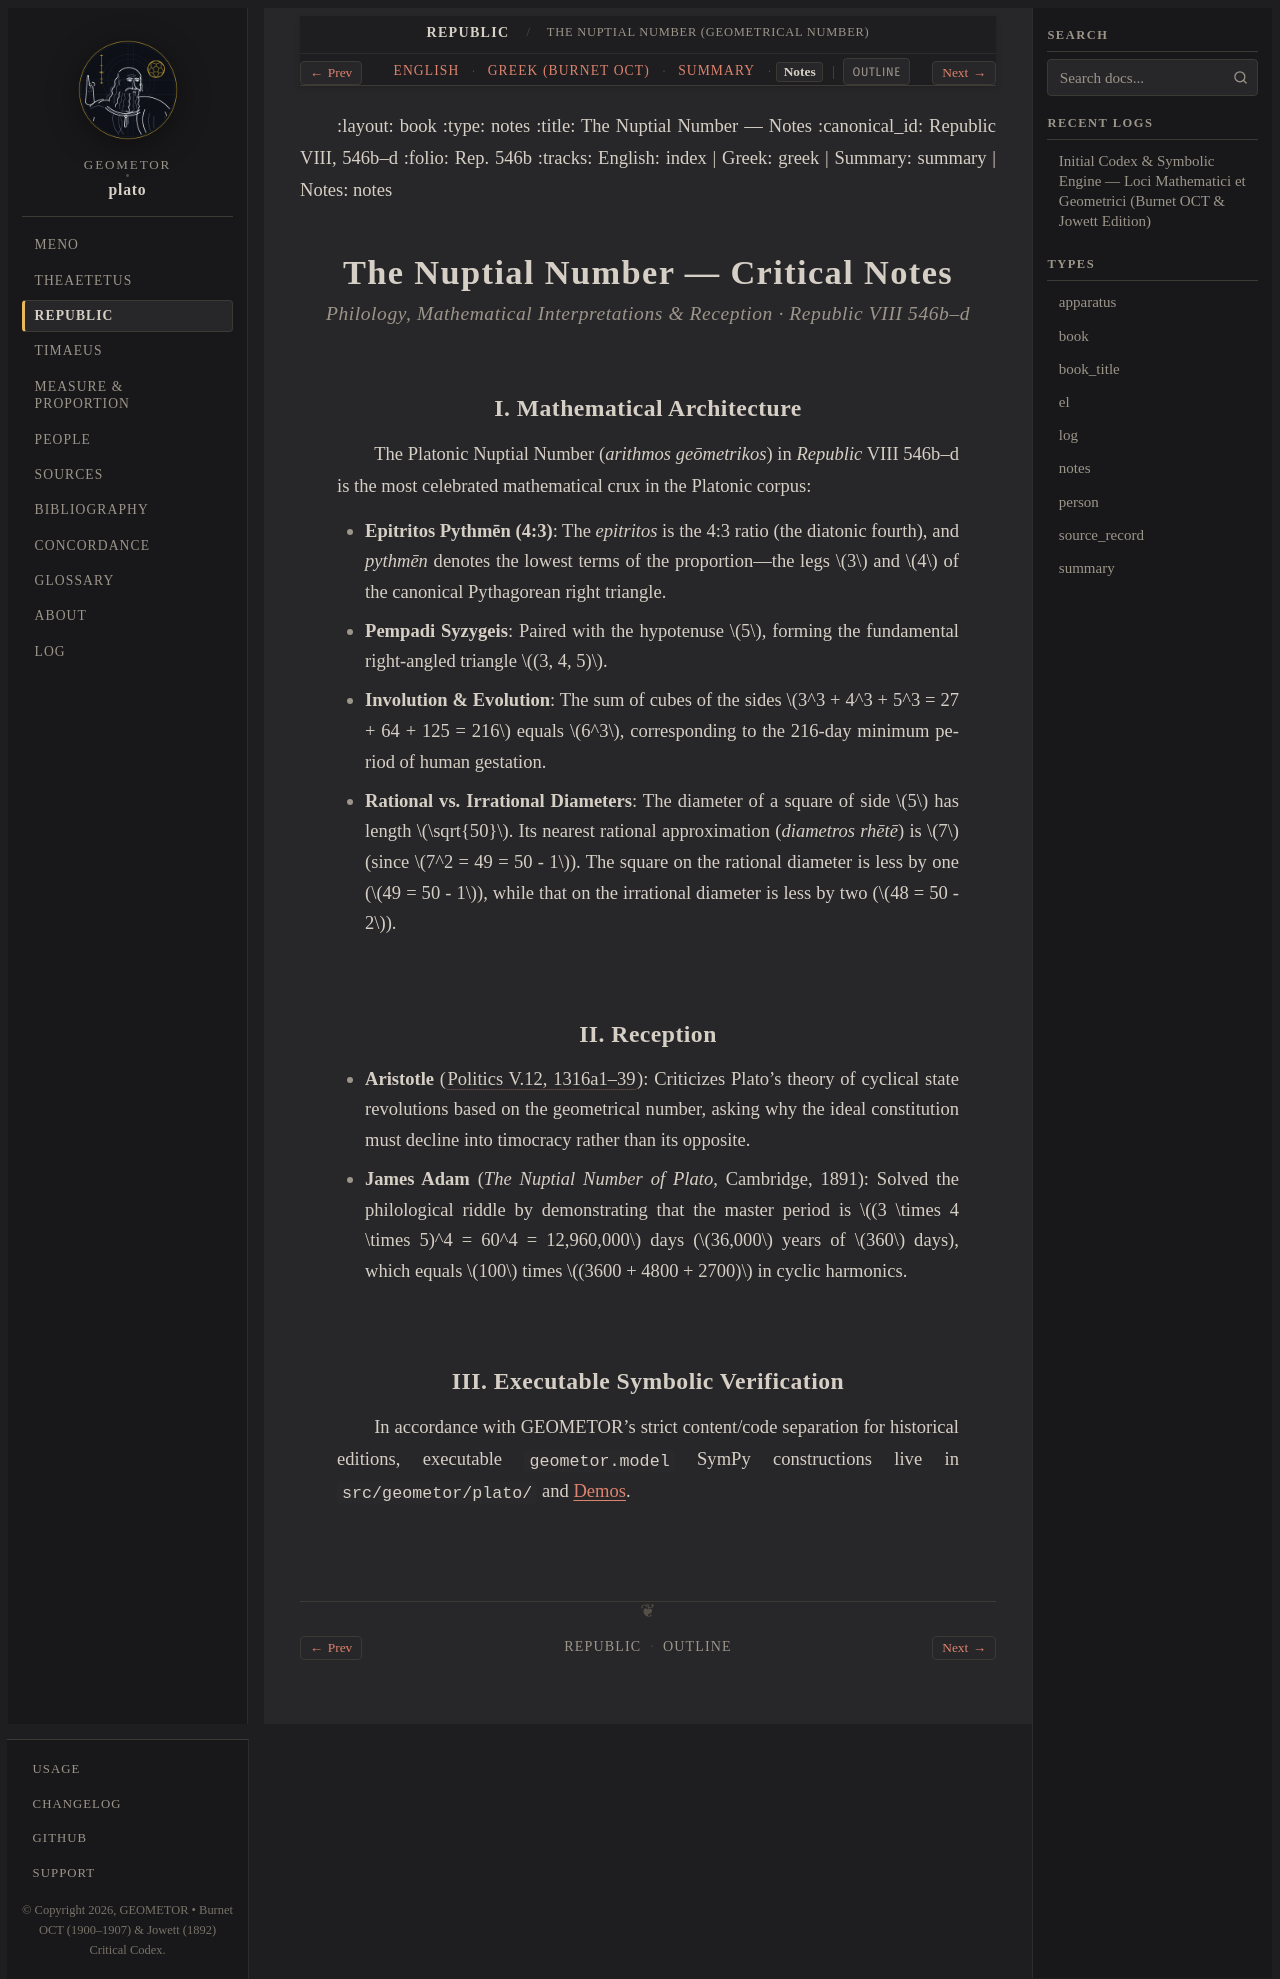

repository: geometor/plato · page: republic/546b-d/notes.html · generator: sphinx

\
:layout: book
:type: notes
:title: The Nuptial Number — Notes
:canonical_id: Republic VIII, 546b–d
:folio: Rep. 546b
:tracks: English: index | Greek: greek | Summary: summary | Notes: notes

.. _republic-546b-d-notes:

===========================================
The Nuptial Number — Critical Notes
===========================================

.. rubric:: Philology, Mathematical Interpretations & Reception · Republic VIII 546b–d

I. Mathematical Architecture
----------------------------

The Platonic Nuptial Number (*arithmos geōmetrikos*) in *Republic* VIII 546b–d is the most celebrated mathematical crux in the Platonic corpus:

- **Epitritos Pythmēn (4:3)**: The *epitritos* is the 4:3 ratio (the diatonic fourth), and *pythmēn* denotes the lowest terms of the proportion—the legs :math:`3` and :math:`4` of the canonical Pythagorean right triangle.
- **Pempadi Syzygeis**: Paired with the hypotenuse :math:`5`, forming the fundamental right-angled triangle :math:`(3, 4, 5)`.
- **Involution & Evolution**: The sum of cubes of the sides :math:`3^3 + 4^3 + 5^3 = 27 + 64 + 125 = 216` equals :math:`6^3`, corresponding to the 216-day minimum period of human gestation.
- **Rational vs. Irrational Diameters**: The diameter of a square of side :math:`5` has length :math:`\sqrt{50}`. Its nearest rational approximation (*diametros rhētē*) is :math:`7` (since :math:`7^2 = 49 = 50 - 1`). The square on the rational diameter is less by one (:math:`49 = 50 - 1`), while that on the irrational diameter is less by two (:math:`48 = 50 - 2`).

II. Reception
-------------

- **Aristotle** (:cite:`Politics V.12, 1316a1–39 <aristotle:politics>`): Criticizes Plato's theory of cyclical state revolutions based on the geometrical number, asking why the ideal constitution must decline into timocracy rather than its opposite.
- **James Adam** (*The Nuptial Number of Plato*, Cambridge, 1891): Solved the philological riddle by demonstrating that the master period is :math:`(3 \times 4 \times 5)^4 = 60^4 = 12,960,000` days (:math:`36,000` years of :math:`360` days), which equals :math:`100` times :math:`(3600 + 4800 + 2700)` in cyclic harmonics.

III. Executable Symbolic Verification
-------------------------------------

In accordance with GEOMETOR's strict content/code separation for historical editions, executable ``geometor.model`` SymPy constructions live in ``src/geometor/plato/`` and :doc:`/demos/index`.
